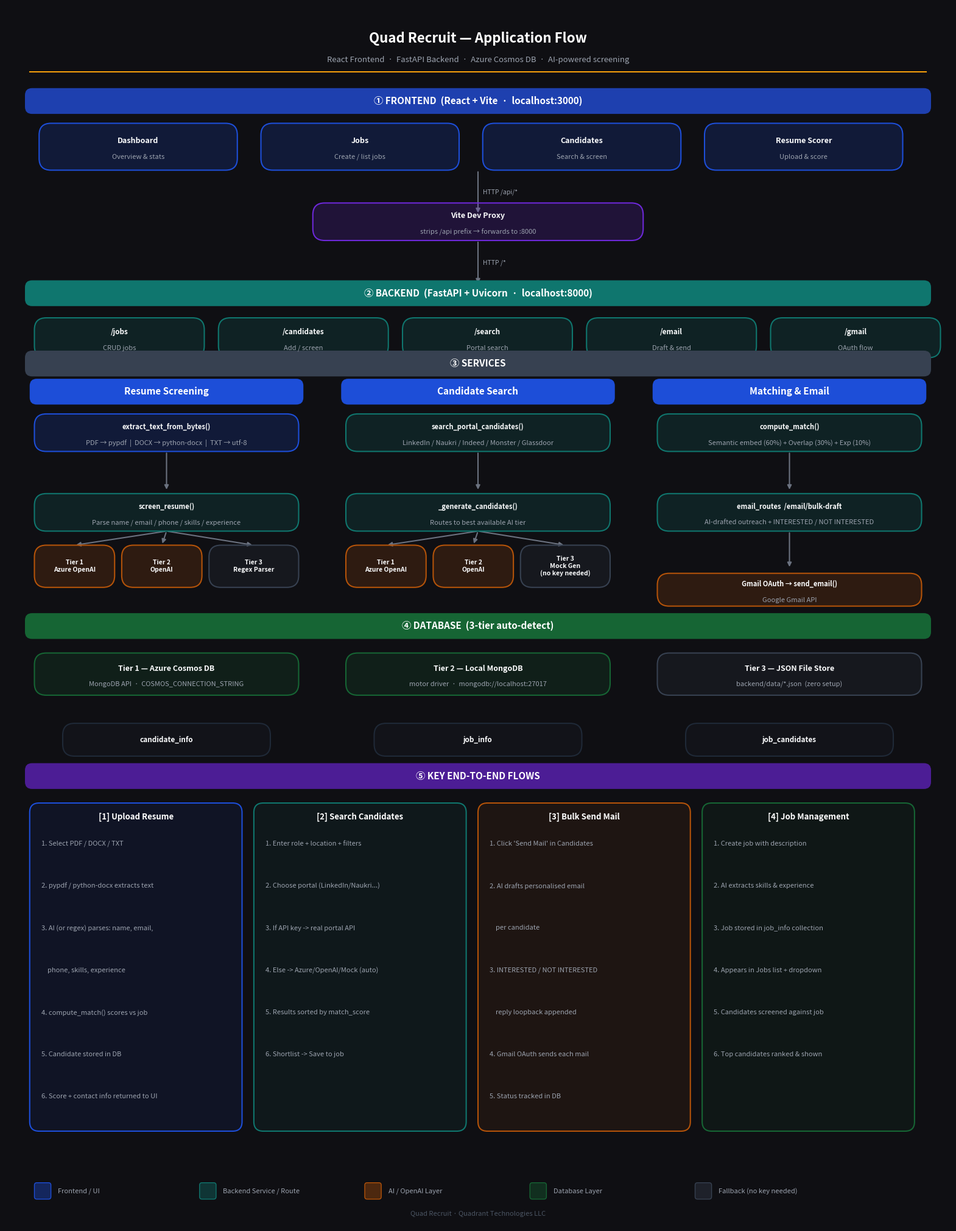

The matplotlib source for this figure:
"""
Generate Quad Recruit – Application Flow diagram as PNG.
"""
import matplotlib
matplotlib.use("Agg")
import matplotlib.pyplot as plt
import matplotlib.patches as mpatches
from matplotlib.patches import FancyBboxPatch, FancyArrowPatch
import matplotlib.patheffects as pe

fig, ax = plt.subplots(figsize=(20, 26))
ax.set_xlim(0, 20)
ax.set_ylim(0, 26)
ax.axis("off")
fig.patch.set_facecolor("#0f0f13")
ax.set_facecolor("#0f0f13")

# ── Colour palette ────────────────────────────────────────────────────────────
C = {
    "header":    "#7c3aed",   # purple  – section headers
    "frontend":  "#1d4ed8",   # blue    – frontend boxes
    "backend":   "#0f766e",   # teal    – backend / API boxes
    "ai":        "#b45309",   # amber   – AI / OpenAI boxes
    "db":        "#166534",   # green   – database boxes
    "fallback":  "#374151",   # grey    – fallback / mock boxes
    "arrow":     "#6b7280",   # mid-grey arrows
    "text":      "#f9fafb",   # near-white text
    "subtext":   "#9ca3af",   # grey subtext
    "border":    "#374151",   # box border
    "accent":    "#f59e0b",   # yellow accent line
}

def box(ax, x, y, w, h, label, sublabel="", color="#1d4ed8", radius=0.25, fontsize=10):
    rect = FancyBboxPatch((x, y), w, h,
        boxstyle=f"round,pad=0.0,rounding_size={radius}",
        linewidth=1.5, edgecolor=color, facecolor=color + "30",
        zorder=3)
    ax.add_patch(rect)
    ty = y + h / 2 + (0.12 if sublabel else 0)
    ax.text(x + w/2, ty, label, ha="center", va="center",
            color=C["text"], fontsize=fontsize, fontweight="bold",
            zorder=4, wrap=True)
    if sublabel:
        ax.text(x + w/2, y + h/2 - 0.22, sublabel, ha="center", va="center",
                color=C["subtext"], fontsize=8, zorder=4, style="italic")

def header(ax, x, y, w, label, color="#7c3aed"):
    rect = FancyBboxPatch((x, y), w, 0.55,
        boxstyle="round,pad=0.0,rounding_size=0.15",
        linewidth=0, facecolor=color, zorder=3)
    ax.add_patch(rect)
    ax.text(x + w/2, y + 0.275, label, ha="center", va="center",
            color="white", fontsize=11, fontweight="bold", zorder=4)

def arrow(ax, x1, y1, x2, y2, label="", color="#6b7280"):
    ax.annotate("", xy=(x2, y2), xytext=(x1, y1),
        arrowprops=dict(arrowstyle="-|>", color=color, lw=1.5),
        zorder=2)
    if label:
        mx, my = (x1+x2)/2, (y1+y2)/2
        ax.text(mx + 0.1, my, label, color=C["subtext"], fontsize=7.5,
                va="center", zorder=5)

def dashed_arrow(ax, x1, y1, x2, y2, label="", color="#4b5563"):
    ax.annotate("", xy=(x2, y2), xytext=(x1, y1),
        arrowprops=dict(arrowstyle="-|>", color=color, lw=1.2,
                        linestyle="dashed"),
        zorder=2)
    if label:
        mx, my = (x1+x2)/2, (y1+y2)/2
        ax.text(mx + 0.1, my, label, color=C["subtext"], fontsize=7.5,
                va="center", zorder=5)

# ══════════════════════════════════════════════════════════════════════════════
# Title
# ══════════════════════════════════════════════════════════════════════════════
ax.text(10, 25.3, "Quad Recruit — Application Flow", ha="center", va="center",
        color="white", fontsize=16, fontweight="bold")
ax.text(10, 24.85, "React Frontend  ·  FastAPI Backend  ·  Azure Cosmos DB  ·  AI-powered screening",
        ha="center", va="center", color=C["subtext"], fontsize=9.5)

# divider
ax.plot([0.5, 19.5], [24.6, 24.6], color=C["accent"], lw=1.5)

# ══════════════════════════════════════════════════════════════════════════════
# SECTION 1 — USER / FRONTEND
# ══════════════════════════════════════════════════════════════════════════════
header(ax, 0.4, 23.7, 19.2, "① FRONTEND  (React + Vite  ·  localhost:3000)", color="#1e40af")

# Row of frontend pages
pages = [
    ("Dashboard",    "Overview & stats"),
    ("Jobs",         "Create / list jobs"),
    ("Candidates",   "Search & screen"),
    ("Resume Scorer","Upload & score"),
]
px = [0.7, 5.4, 10.1, 14.8]
for i, (name, sub) in enumerate(pages):
    box(ax, px[i], 22.5, 4.2, 1.0, name, sub, color=C["frontend"], fontsize=9)

# Arrow: Frontend → Vite Proxy
arrow(ax, 10, 22.5, 10, 21.55, label="HTTP /api/*")

# ══════════════════════════════════════════════════════════════════════════════
# SECTION 2 — VITE PROXY
# ══════════════════════════════════════════════════════════════════════════════
box(ax, 6.5, 21.0, 7, 0.8, "Vite Dev Proxy",
    "strips /api prefix → forwards to :8000", color="#6d28d9", fontsize=9)
arrow(ax, 10, 21.0, 10, 20.05, label="HTTP /*")

# ══════════════════════════════════════════════════════════════════════════════
# SECTION 3 — FASTAPI BACKEND
# ══════════════════════════════════════════════════════════════════════════════
header(ax, 0.4, 19.6, 19.2, "② BACKEND  (FastAPI + Uvicorn  ·  localhost:8000)", color="#0f766e")

# Route groups
routes = [
    ("/jobs",        "CRUD jobs"),
    ("/candidates",  "Add / screen"),
    ("/search",      "Portal search"),
    ("/email",       "Draft & send"),
    ("/gmail",       "OAuth flow"),
]
rx = [0.6, 4.5, 8.4, 12.3, 16.2]
for i, (route, desc) in enumerate(routes):
    box(ax, rx[i], 18.5, 3.6, 0.85, route, desc, color=C["backend"], fontsize=8.5)

# ══════════════════════════════════════════════════════════════════════════════
# SECTION 4 — SERVICES  (3 columns)
# ══════════════════════════════════════════════════════════════════════════════
header(ax, 0.4, 18.1, 19.2, "③ SERVICES", color="#374151")

# ── Resume Screening flow ─────────────────────────────────────────────────────
header(ax, 0.5, 17.5, 5.8, "Resume Screening", color="#1d4ed8")

box(ax, 0.6, 16.5, 5.6, 0.8, "extract_text_from_bytes()",
    "PDF → pypdf  |  DOCX → python-docx  |  TXT → utf-8", color=C["frontend"], fontsize=8)
arrow(ax, 3.4, 16.5, 3.4, 15.65)

box(ax, 0.6, 14.8, 5.6, 0.8, "screen_resume()",
    "Parse name / email / phone / skills / experience", color=C["backend"], fontsize=8)

# AI tiers inside screening
box(ax, 0.6, 13.6, 1.7, 0.9, "Tier 1\nAzure OpenAI", color=C["ai"], fontsize=7.5)
box(ax, 2.45, 13.6, 1.7, 0.9, "Tier 2\nOpenAI", color=C["ai"], fontsize=7.5)
box(ax, 4.3, 13.6, 1.9, 0.9, "Tier 3\nRegex Parser", color=C["fallback"], fontsize=7.5)

arrow(ax, 3.4, 14.8, 1.45, 14.5)
arrow(ax, 3.4, 14.8, 3.3,  14.5)
arrow(ax, 3.4, 14.8, 5.25, 14.5)

# ── Candidate Search flow ─────────────────────────────────────────────────────
header(ax, 7.1, 17.5, 5.8, "Candidate Search", color="#1d4ed8")

box(ax, 7.2, 16.5, 5.6, 0.8, "search_portal_candidates()",
    "LinkedIn / Naukri / Indeed / Monster / Glassdoor", color=C["backend"], fontsize=8)
arrow(ax, 10, 16.5, 10, 15.65)

box(ax, 7.2, 14.8, 5.6, 0.8, "_generate_candidates()",
    "Routes to best available AI tier", color=C["backend"], fontsize=8)

box(ax, 7.2, 13.6, 1.7, 0.9, "Tier 1\nAzure OpenAI", color=C["ai"], fontsize=7.5)
box(ax, 9.05, 13.6, 1.7, 0.9, "Tier 2\nOpenAI", color=C["ai"], fontsize=7.5)
box(ax, 10.9, 13.6, 1.9, 0.9, "Tier 3\nMock Gen\n(no key needed)", color=C["fallback"], fontsize=7.5)

arrow(ax, 10, 14.8, 8.05,  14.5)
arrow(ax, 10, 14.8, 9.9,   14.5)
arrow(ax, 10, 14.8, 11.85, 14.5)

# ── Matching / Email flow ─────────────────────────────────────────────────────
header(ax, 13.7, 17.5, 5.8, "Matching & Email", color="#1d4ed8")

box(ax, 13.8, 16.5, 5.6, 0.8, "compute_match()",
    "Semantic embed (60%) + Overlap (30%) + Exp (10%)", color=C["backend"], fontsize=8)
arrow(ax, 16.6, 16.5, 16.6, 15.65)

box(ax, 13.8, 14.8, 5.6, 0.8, "email_routes  /email/bulk-draft",
    "AI-drafted outreach + INTERESTED / NOT INTERESTED", color=C["backend"], fontsize=8)
arrow(ax, 16.6, 14.8, 16.6, 14.0)

box(ax, 13.8, 13.2, 5.6, 0.7, "Gmail OAuth → send_email()",
    "Google Gmail API", color=C["ai"], fontsize=8)

# ══════════════════════════════════════════════════════════════════════════════
# SECTION 5 — DATABASE LAYER
# ══════════════════════════════════════════════════════════════════════════════
header(ax, 0.4, 12.5, 19.2, "④ DATABASE  (3-tier auto-detect)", color="#166534")

box(ax, 0.6, 11.3, 5.6, 0.9, "Tier 1 — Azure Cosmos DB",
    "MongoDB API  ·  COSMOS_CONNECTION_STRING", color=C["db"], fontsize=9)
box(ax, 7.2, 11.3, 5.6, 0.9, "Tier 2 — Local MongoDB",
    "motor driver  ·  mongodb://localhost:27017", color=C["db"], fontsize=9)
box(ax, 13.8, 11.3, 5.6, 0.9, "Tier 3 — JSON File Store",
    "backend/data/*.json  (zero setup)", color=C["fallback"], fontsize=9)

# Collections
colls = ["candidate_info", "job_info", "job_candidates"]
cx = [1.2, 7.8, 14.4]
for i, coll in enumerate(colls):
    box(ax, cx[i], 10.0, 4.4, 0.7, coll, color="#1f2937", fontsize=8.5)

# ══════════════════════════════════════════════════════════════════════════════
# SECTION 6 — END-TO-END FLOWS
# ══════════════════════════════════════════════════════════════════════════════
header(ax, 0.4, 9.3, 19.2, "⑤ KEY END-TO-END FLOWS", color="#4c1d95")

flow_data = [
    ("[1] Upload Resume",
     ["1. Select PDF / DOCX / TXT",
      "2. pypdf / python-docx extracts text",
      "3. AI (or regex) parses: name, email,",
      "    phone, skills, experience",
      "4. compute_match() scores vs job",
      "5. Candidate stored in DB",
      "6. Score + contact info returned to UI"],
     C["frontend"]),
    ("[2] Search Candidates",
     ["1. Enter role + location + filters",
      "2. Choose portal (LinkedIn/Naukri...)",
      "3. If API key -> real portal API",
      "4. Else -> Azure/OpenAI/Mock (auto)",
      "5. Results sorted by match_score",
      "6. Shortlist -> Save to job"],
     C["backend"]),
    ("[3] Bulk Send Mail",
     ["1. Click 'Send Mail' in Candidates",
      "2. AI drafts personalised email",
      "    per candidate",
      "3. INTERESTED / NOT INTERESTED",
      "    reply loopback appended",
      "4. Gmail OAuth sends each mail",
      "5. Status tracked in DB"],
     C["ai"]),
    ("[4] Job Management",
     ["1. Create job with description",
      "2. AI extracts skills & experience",
      "3. Job stored in job_info collection",
      "4. Appears in Jobs list + dropdown",
      "5. Candidates screened against job",
      "6. Top candidates ranked & shown"],
     C["db"]),
]

fx = [0.5, 5.25, 10.0, 14.75]
for i, (title, steps, color) in enumerate(flow_data):
    # card background
    rect = FancyBboxPatch((fx[i], 2.0), 4.5, 7.0,
        boxstyle="round,pad=0.0,rounding_size=0.2",
        linewidth=1.5, edgecolor=color, facecolor=color + "18", zorder=3)
    ax.add_patch(rect)
    ax.text(fx[i] + 2.25, 8.7, title, ha="center", va="center",
            color="white", fontsize=9.5, fontweight="bold", zorder=4)
    for j, step in enumerate(steps):
        ax.text(fx[i] + 0.25, 8.2 - j * 0.9, step,
                color=C["subtext"], fontsize=8, va="top", zorder=4,
                linespacing=1.3)

# ══════════════════════════════════════════════════════════════════════════════
# SECTION 7 — LEGEND
# ══════════════════════════════════════════════════════════════════════════════
legend_items = [
    (C["frontend"],  "Frontend / UI"),
    (C["backend"],   "Backend Service / Route"),
    (C["ai"],        "AI / OpenAI Layer"),
    (C["db"],        "Database Layer"),
    (C["fallback"],  "Fallback (no key needed)"),
]
lx = 0.6
for color, label in legend_items:
    rect = FancyBboxPatch((lx, 0.55), 0.35, 0.35,
        boxstyle="round,pad=0.0,rounding_size=0.05",
        linewidth=1, edgecolor=color, facecolor=color + "60", zorder=5)
    ax.add_patch(rect)
    ax.text(lx + 0.5, 0.72, label, color=C["subtext"], fontsize=8, va="center", zorder=5)
    lx += 3.5

ax.text(10, 0.2, "Quad Recruit · Quadrant Technologies LLC",
        ha="center", color="#4b5563", fontsize=8)

# ══════════════════════════════════════════════════════════════════════════════
out = r"c:\Users\Quadrant\OneDrive - Quadrant Technologies LLC\Desktop\recruit_robo_project\QuadRecruit_Flow.png"
plt.savefig(out, dpi=180, bbox_inches="tight",
            facecolor=fig.get_facecolor(), edgecolor="none")
plt.close()
print(f"Saved: {out}")
